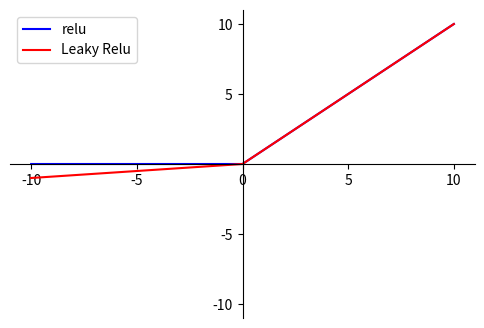

Python code for this plot:
import numpy as np
import matplotlib.pyplot as plt

def relu(x):
    return np.where(x<=0,0,x)

def leaky_relu(x):
    return np.where(x<=0,0.1*x,x)

x = np.linspace(-10,10,1000)
y = relu(x)
z = leaky_relu(x)

fig = plt.figure(figsize=(6,4))
ax = fig.add_subplot(111)

#设置显示边界
plt.xlim(-11,11)
plt.ylim(-11,11)

#将上方和下方的边界隐藏
ax.spines['top'].set_color('none')
ax.spines['right'].set_color('none')

#将下边界设置为x轴并移动到数据0的位置
ax.xaxis.set_ticks_position('bottom')
ax.spines['bottom'].set_position(('data',0))
ax.set_xticks([-10,-5,0,5,10]) #设置坐标轴刻度
#将左边界设置为y轴并移动到数据0的位置
ax.yaxis.set_ticks_position('left')
ax.spines['left'].set_position(('data',0))
ax.set_yticks([-10,-5,5,10])

plt.plot(x,y,label='relu',color='blue')
plt.plot(x,z,label='Leaky Relu',color='red')
plt.legend() #显示标签
plt.show()